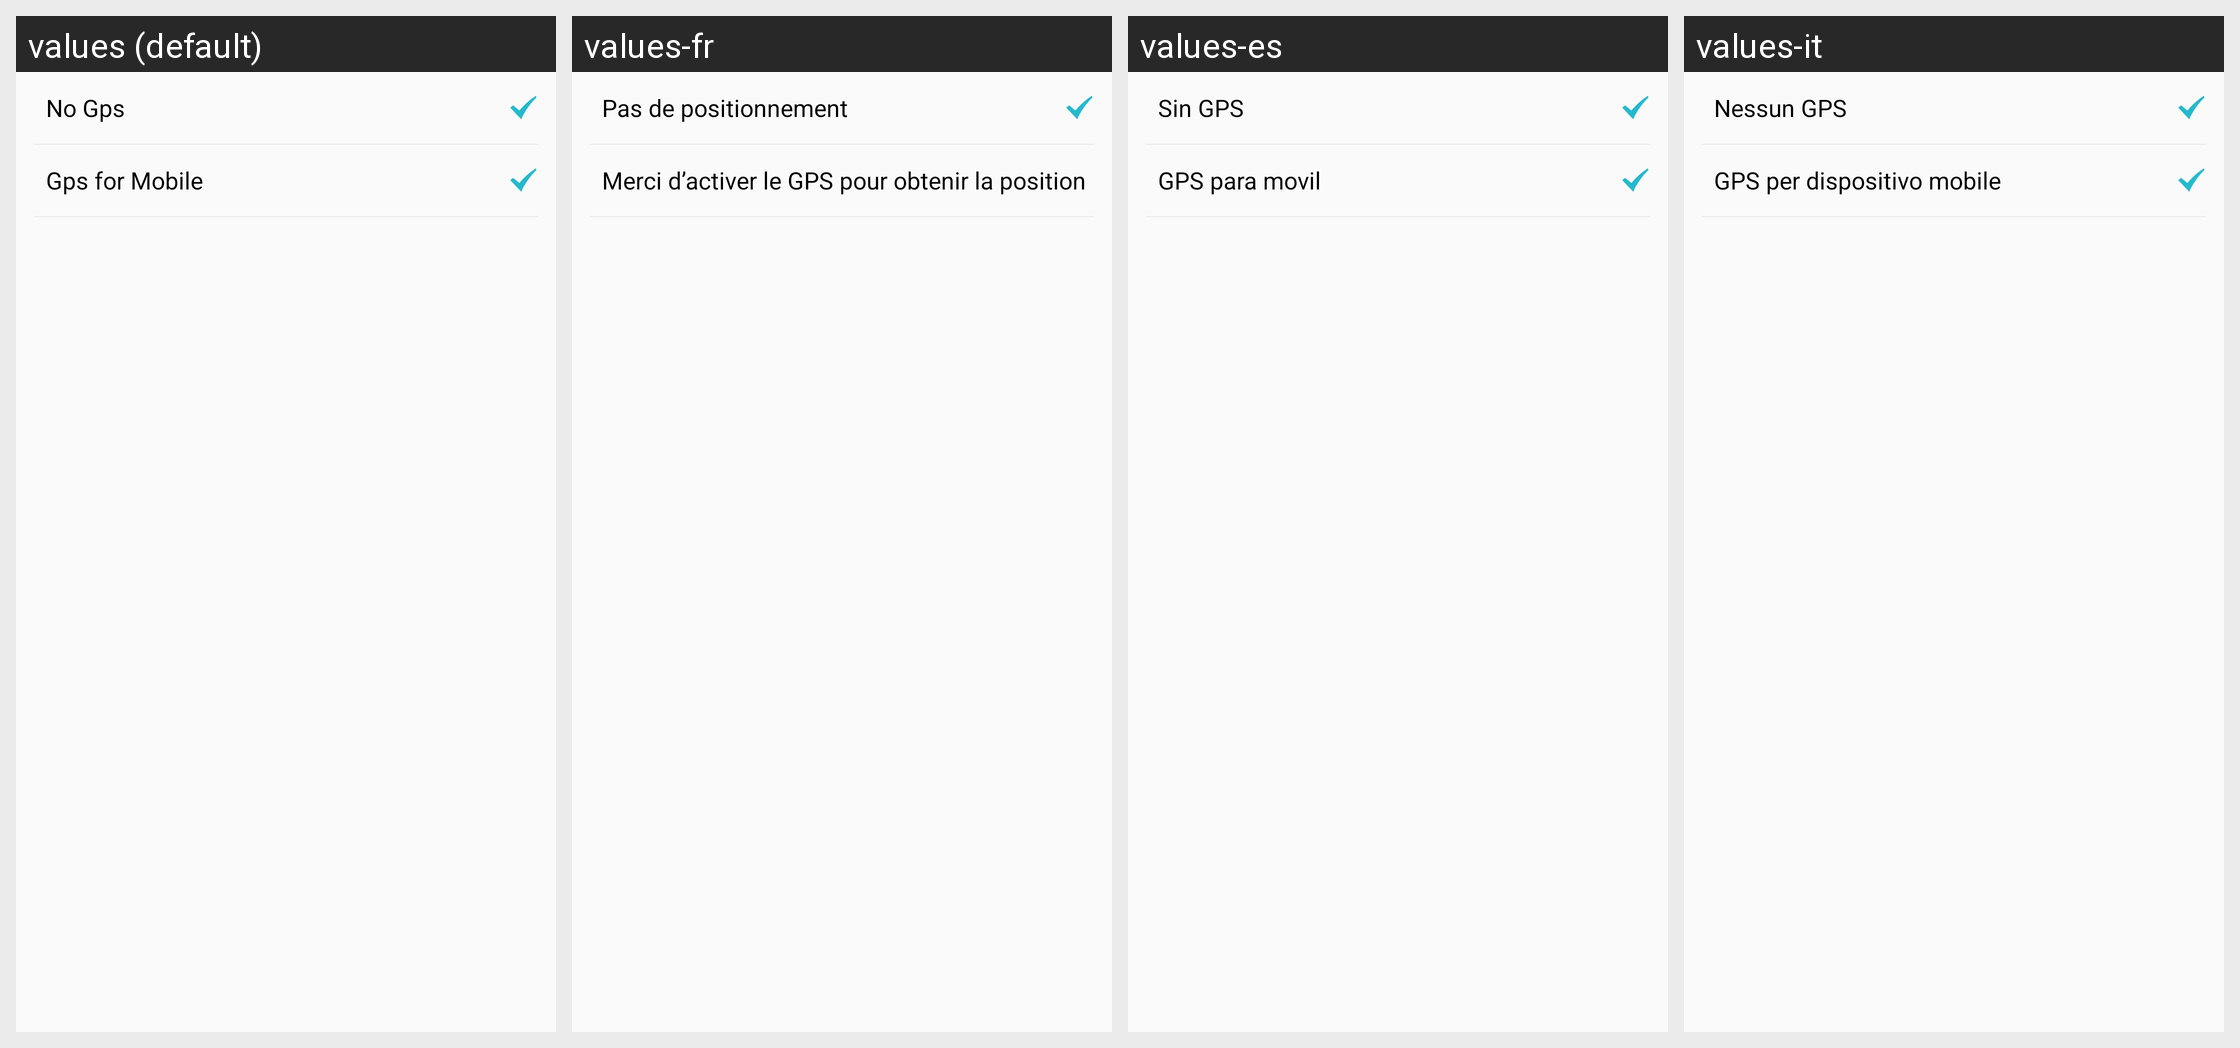

This grid shows one Android layout under several languages. Give, for every string resource on the screen, its name, the default text and each shown locale's text.
Android screen res/layout/activity_switch_gps.xml rendered under 4 locales, left to right: values (default), values-fr, values-es, values-it. Device: Nexus 5 (rendered at 1080×1920; each locale shown at half size, 540×960, under a caption strip naming it); theme AppTheme.
Other locales in the repository, not shown: values-cs, values-de, values-en, values-fi, values-nl, values-sl, values-zh.
Strings drawn on this screen, with the default value and each locale's value (text and hints the layout hard-codes, and strings that could not be matched under every locale, appear in the picture but are not listed):

no_gps
  values: No Gps
  values-fr: Pas de positionnement
  values-es: Sin GPS
  values-it: Nessun GPS

gps_phone
  values: Gps for Mobile
  values-fr: Merci d’activer le GPS pour obtenir la position
  values-es: GPS para movil
  values-it: GPS per dispositivo mobile
